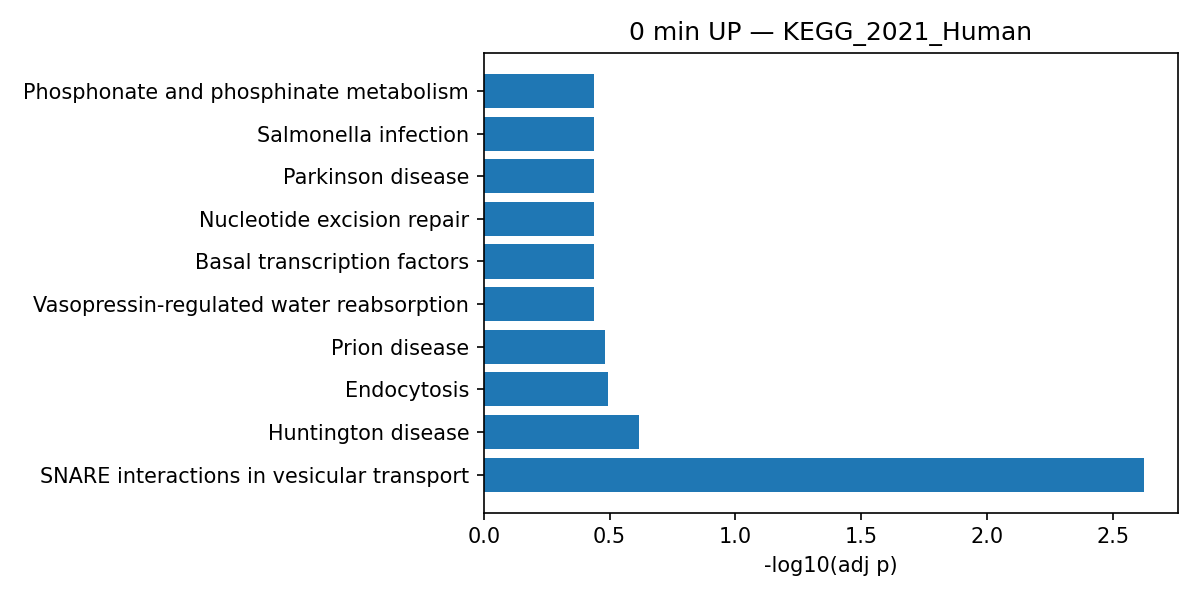

The file beside this chart, header and first rows:
Gene_set, Term, Overlap, P-value, Adjusted P-value, Old P-value, Old Adjusted P-value, Odds Ratio, Combined Score, Genes
KEGG_2021_Human, SNARE interactions in vesicular transpor…, 4/33, 2.1536267738475066e-05, 0.002369, 0, 0, 28.55, 306.8, STX8;BNIP1;VAMP5;VAMP2
KEGG_2021_Human, Huntington disease, 6/306, 0.004376, 0.2407, 0, 0, 4.17, 22.65, TUBB8;PSMB6;NDUFS4;DCTN3;POLR2F;COX7A2
KEGG_2021_Human, Endocytosis, 5/252, 0.008712, 0.3194, 0, 0, 4.188, 19.86, RAB5B;CHMP1A;MVB12A;HSPA2;STAM2
KEGG_2021_Human, Prion disease, 5/273, 0.01202, 0.3305, 0, 0, 3.855, 17.05, TUBB8;PSMB6;NDUFS4;COX7A2;HSPA2
KEGG_2021_Human, Vasopressin-regulated water reabsorption, 2/44, 0.02043, 0.3633, 0, 0, 9.649, 37.54, RAB5B;VAMP2
KEGG_2021_Human, Basal transcription factors, 2/45, 0.02131, 0.3633, 0, 0, 9.424, 36.27, CCNH;TAF9
KEGG_2021_Human, Nucleotide excision repair, 2/47, 0.02312, 0.3633, 0, 0, 9.005, 33.92, LIG1;CCNH
KEGG_2021_Human, Phosphonate and phosphinate metabolism, 1/6, 0.02963, 0.3638, 0, 0, 40.19, 141.4, CEPT1
KEGG_2021_Human, Amyotrophic lateral sclerosis, 5/364, 0.03599, 0.3638, 0, 0, 2.865, 9.524, TUBB8;PSMB6;NDUFS4;DCTN3;COX7A2
KEGG_2021_Human, Salmonella infection, 4/249, 0.03638, 0.3638, 0, 0, 3.343, 11.08, TUBB8;RAB5B;DCTN3;STX10
KEGG_2021_Human, Parkinson disease, 4/249, 0.03638, 0.3638, 0, 0, 3.343, 11.08, TUBB8;PSMB6;NDUFS4;COX7A2
KEGG_2021_Human, Phagosome, 3/152, 0.04079, 0.3739, 0, 0, 4.1, 13.12, TUBB8;RAB5B;SEC61G
KEGG_2021_Human, Tight junction, 3/169, 0.05291, 0.4216, 0, 0, 3.677, 10.81, PPP2CA;RAP1A;F11R
KEGG_2021_Human, Ubiquinone and other terpenoid-quinone b…, 1/11, 0.05366, 0.4216, 0, 0, 20.09, 58.77, VKORC1L1
KEGG_2021_Human, RNA degradation, 2/79, 0.05949, 0.4363, 0, 0, 5.254, 14.83, LSM7;EXOSC3
KEGG_2021_Human, Pathways of neurodegeneration, 5/475, 0.08983, 0.5805, 0, 0, 2.176, 5.243, TUBB8;PSMB6;NDUFS4;DCTN3;COX7A2
KEGG_2021_Human, Pancreatic secretion, 2/102, 0.09248, 0.5805, 0, 0, 4.041, 9.62, RAP1A;RAB3D
KEGG_2021_Human, Mismatch repair, 1/23, 0.1089, 0.5805, 0, 0, 9.127, 20.23, LIG1
KEGG_2021_Human, Protein export, 1/23, 0.1089, 0.5805, 0, 0, 9.127, 20.23, SEC61G
KEGG_2021_Human, Leukocyte transendothelial migration, 2/114, 0.1114, 0.5805, 0, 0, 3.606, 7.914, RAP1A;F11R
KEGG_2021_Human, Alzheimer disease, 4/369, 0.1138, 0.5805, 0, 0, 2.23, 4.847, TUBB8;PSMB6;NDUFS4;COX7A2
KEGG_2021_Human, Folate biosynthesis, 1/26, 0.1223, 0.5805, 0, 0, 8.03, 16.88, AKR1C3
KEGG_2021_Human, Biosynthesis of unsaturated fatty acids, 1/27, 0.1267, 0.5805, 0, 0, 7.721, 15.95, ELOVL4
KEGG_2021_Human, Fatty acid elongation, 1/27, 0.1267, 0.5805, 0, 0, 7.721, 15.95, ELOVL4
KEGG_2021_Human, Oxidative phosphorylation, 2/133, 0.1431, 0.5994, 0, 0, 3.08, 5.989, NDUFS4;COX7A2
KEGG_2021_Human, RNA polymerase, 1/31, 0.144, 0.5994, 0, 0, 6.69, 12.96, POLR2F
KEGG_2021_Human, Base excision repair, 1/33, 0.1526, 0.5994, 0, 0, 6.271, 11.79, LIG1
KEGG_2021_Human, Fructose and mannose metabolism, 1/33, 0.1526, 0.5994, 0, 0, 6.271, 11.79, TIGAR
KEGG_2021_Human, DNA replication, 1/36, 0.1652, 0.6043, 0, 0, 5.733, 10.32, LIG1
KEGG_2021_Human, Spliceosome, 2/150, 0.1728, 0.6043, 0, 0, 2.724, 4.782, LSM7;HSPA2
KEGG_2021_Human, Non-alcoholic fatty liver disease, 2/155, 0.1817, 0.6043, 0, 0, 2.634, 4.492, NDUFS4;COX7A2
KEGG_2021_Human, Hepatitis C, 2/157, 0.1853, 0.6043, 0, 0, 2.6, 4.382, PPP2CA;CD81
KEGG_2021_Human, Ribosome, 2/158, 0.1871, 0.6043, 0, 0, 2.583, 4.329, MRPS17;MRPL28
KEGG_2021_Human, Necroptosis, 2/159, 0.1889, 0.6043, 0, 0, 2.566, 4.277, H2AX;CHMP1A
KEGG_2021_Human, Proteasome, 1/46, 0.2061, 0.6043, 0, 0, 4.457, 7.038, PSMB6
KEGG_2021_Human, Protein processing in endoplasmic reticu…, 2/171, 0.2107, 0.6043, 0, 0, 2.383, 3.71, SEC61G;HSPA2
KEGG_2021_Human, Ether lipid metabolism, 1/49, 0.218, 0.6043, 0, 0, 4.178, 6.363, CEPT1
KEGG_2021_Human, Vibrio cholerae infection, 1/50, 0.2219, 0.6043, 0, 0, 4.092, 6.16, SEC61G
KEGG_2021_Human, Cholesterol metabolism, 1/50, 0.2219, 0.6043, 0, 0, 4.092, 6.16, NPC2
KEGG_2021_Human, Malaria, 1/50, 0.2219, 0.6043, 0, 0, 4.092, 6.16, CD81
KEGG_2021_Human, Ovarian steroidogenesis, 1/51, 0.2258, 0.6043, 0, 0, 4.01, 5.967, AKR1C3
KEGG_2021_Human, Glutathione metabolism, 1/57, 0.2488, 0.6043, 0, 0, 3.579, 4.979, GSTO1
KEGG_2021_Human, Legionellosis, 1/57, 0.2488, 0.6043, 0, 0, 3.579, 4.979, HSPA2
KEGG_2021_Human, Long-term depression, 1/60, 0.2601, 0.6043, 0, 0, 3.397, 4.575, PPP2CA
KEGG_2021_Human, Steroid hormone biosynthesis, 1/61, 0.2638, 0.6043, 0, 0, 3.34, 4.451, AKR1C3
KEGG_2021_Human, Arachidonic acid metabolism, 1/61, 0.2638, 0.6043, 0, 0, 3.34, 4.451, AKR1C3
KEGG_2021_Human, Diabetic cardiomyopathy, 2/203, 0.2698, 0.6043, 0, 0, 2, 2.62, NDUFS4;COX7A2
KEGG_2021_Human, Cytosolic DNA-sensing pathway, 1/63, 0.2711, 0.6043, 0, 0, 3.232, 4.218, POLR2F
KEGG_2021_Human, Long-term potentiation, 1/67, 0.2857, 0.6043, 0, 0, 3.036, 3.803, RAP1A
KEGG_2021_Human, Lipid and atherosclerosis, 2/215, 0.292, 0.6043, 0, 0, 1.886, 2.322, RAP1A;HSPA2
KEGG_2021_Human, Renal cell carcinoma, 1/69, 0.2928, 0.6043, 0, 0, 2.946, 3.618, RAP1A
KEGG_2021_Human, Central carbon metabolism in cancer, 1/70, 0.2964, 0.6043, 0, 0, 2.903, 3.531, TIGAR
KEGG_2021_Human, Epithelial cell signaling in Helicobacte…, 1/70, 0.2964, 0.6043, 0, 0, 2.903, 3.531, F11R
KEGG_2021_Human, Inositol phosphate metabolism, 1/73, 0.3069, 0.6043, 0, 0, 2.782, 3.286, IMPA1
KEGG_2021_Human, Metabolism of xenobiotics by cytochrome …, 1/76, 0.3173, 0.6043, 0, 0, 2.67, 3.065, GSTO1
KEGG_2021_Human, Thermogenesis, 2/232, 0.3233, 0.6043, 0, 0, 1.745, 1.971, NDUFS4;COX7A2
KEGG_2021_Human, Ras signaling pathway, 2/232, 0.3233, 0.6043, 0, 0, 1.745, 1.971, RAB5B;RAP1A
KEGG_2021_Human, Synaptic vesicle cycle, 1/78, 0.3241, 0.6043, 0, 0, 2.6, 2.93, VAMP2
KEGG_2021_Human, Antigen processing and presentation, 1/78, 0.3241, 0.6043, 0, 0, 2.6, 2.93, HSPA2
KEGG_2021_Human, B cell receptor signaling pathway, 1/81, 0.3342, 0.6127, 0, 0, 2.503, 2.742, CD81
... 50 more rows
